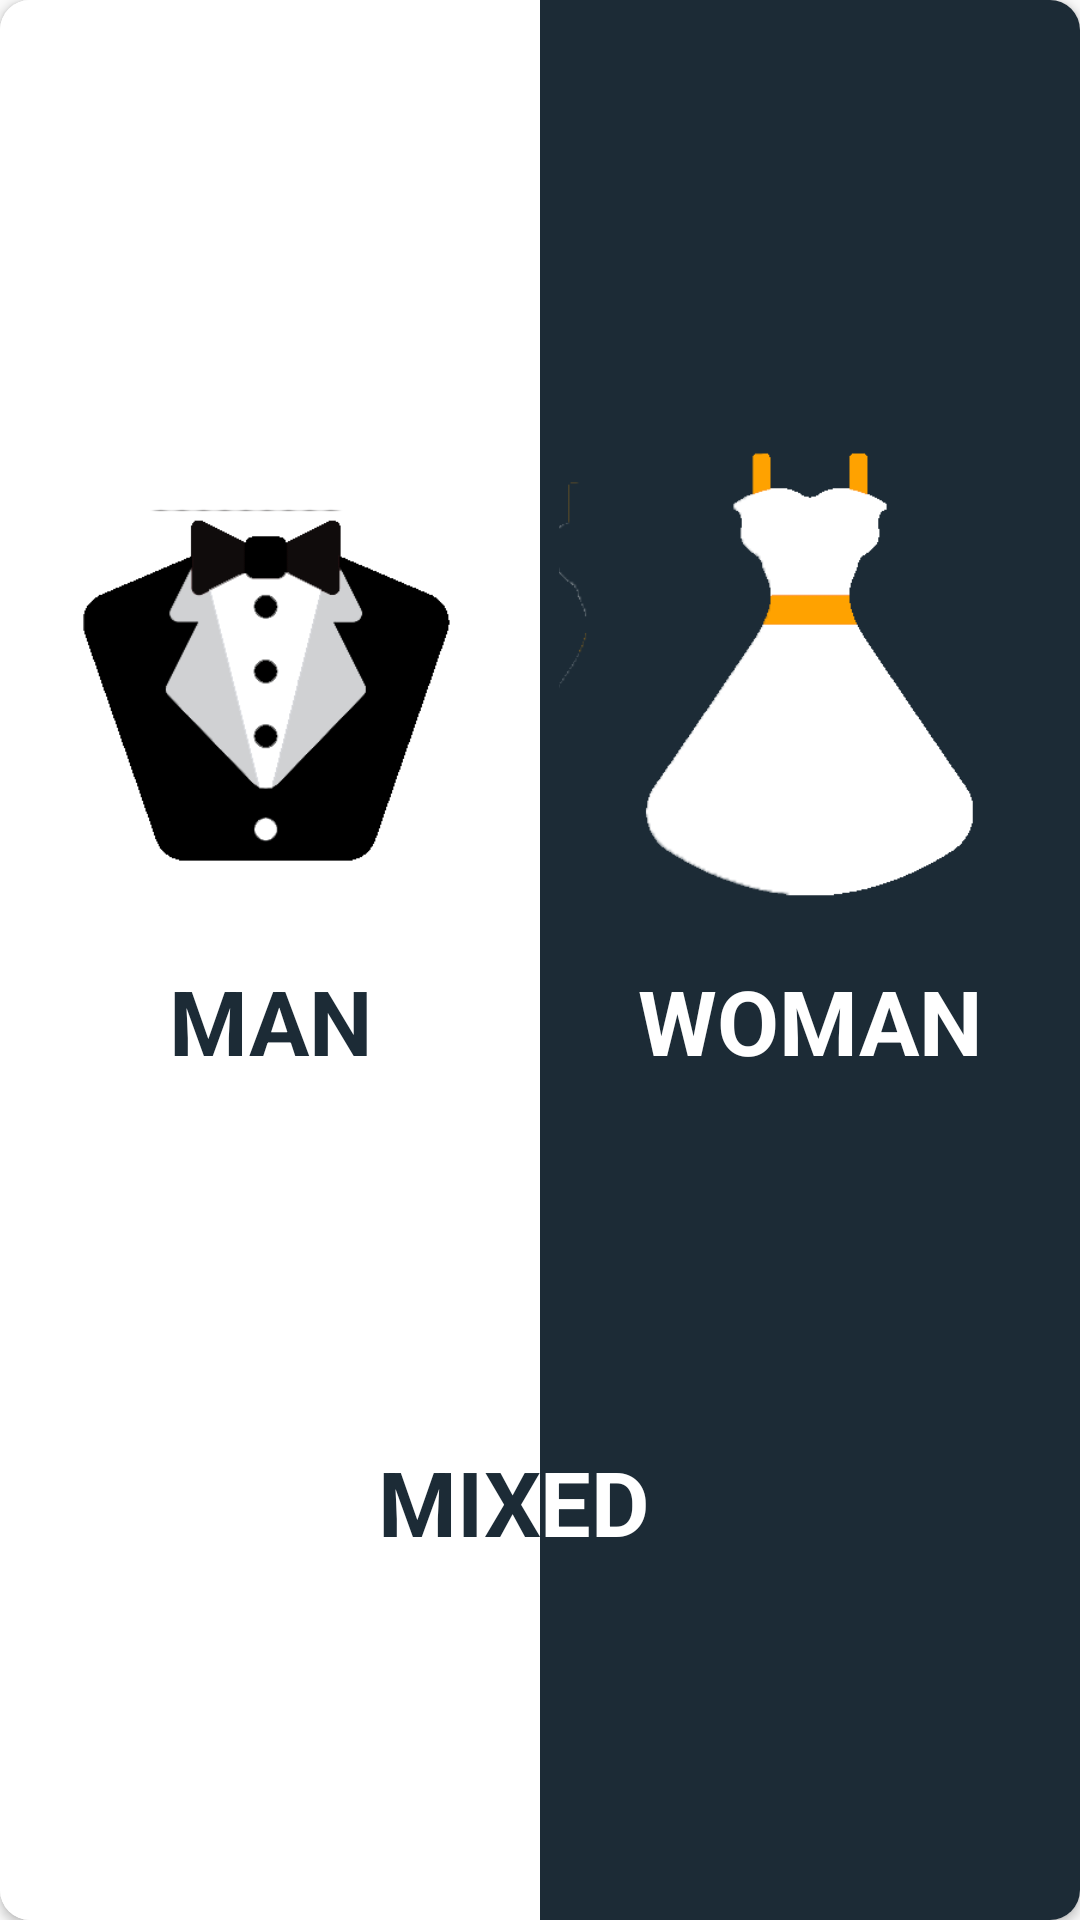

Produce the Android XML layout that renders to this screen, including the resource entries it uses.
<!-- AndroidManifest.xml: application theme AppTheme -->
<!-- res/layout/category_layout.xml -->
<?xml version="1.0" encoding="utf-8"?>
<androidx.cardview.widget.CardView xmlns:android="http://schemas.android.com/apk/res/android"
    xmlns:app="http://schemas.android.com/apk/res-auto"
    android:id="@+id/card_view"
    android:layout_width="fill_parent"
    android:layout_height="match_parent"
    app:cardCornerRadius="10dp">

    <LinearLayout
        android:layout_width="match_parent"
        android:layout_height="match_parent"
        android:orientation="horizontal"
        android:weightSum="2">

        <RelativeLayout
            android:layout_width="0dp"
            android:layout_height="match_parent"
            android:layout_weight="1"
            android:background="#fff">

            <ImageView
                android:id="@+id/ic_man"
                android:layout_width="match_parent"
                android:layout_height="160dp"
                android:layout_above="@+id/man_blank_space"
                android:layout_centerHorizontal="true"
                android:src="@drawable/ic_man" />

            <Space
                android:id="@+id/man_blank_space"
                android:layout_width="match_parent"
                android:layout_height="wrap_content"
                android:layout_centerInParent="true" />

            <TextView
                android:id="@+id/text_man"
                android:layout_width="match_parent"
                android:layout_height="wrap_content"
                android:layout_below="@+id/man_blank_space"
                android:gravity="center"
                android:text="MAN"
                android:textColor="#1c2b36"
                android:textSize="30sp"
                android:textStyle="bold" />

            <TextView
                android:id="@+id/p1_mixed"
                android:layout_width="match_parent"
                android:layout_height="wrap_content"
                android:layout_below="@+id/text_man"
                android:layout_alignParentEnd="true"
                android:layout_marginTop="120dp"
                android:gravity="end"
                android:text="MIX"
                android:textColor="#1c2b36"
                android:textSize="30sp"
                android:textStyle="bold" />
        </RelativeLayout>

        <RelativeLayout
            android:layout_width="0dp"
            android:layout_height="match_parent"
            android:layout_weight="1"
            android:background="#1c2b36">

            <ImageView
                android:id="@+id/ic_woman"
                android:layout_width="match_parent"
                android:layout_height="160dp"
                android:layout_marginBottom="20dp"
                android:layout_above="@+id/woman_blank_space"
                android:layout_centerHorizontal="true"
                android:src="@drawable/ic_woman" />

            <Space
                android:id="@+id/woman_blank_space"
                android:layout_width="match_parent"
                android:layout_height="wrap_content"
                android:layout_centerInParent="true" />

            <TextView
                android:id="@+id/text_woman"
                android:layout_width="match_parent"
                android:layout_height="wrap_content"
                android:layout_below="@id/woman_blank_space"
                android:gravity="center"
                android:text="WOMAN"
                android:textColor="#fff"
                android:textSize="30sp"
                android:textStyle="bold" />

            <TextView
                android:id="@+id/p2_mixed"
                android:layout_width="match_parent"
                android:layout_height="wrap_content"
                android:layout_below="@+id/text_woman"
                android:layout_marginTop="120dp"
                android:gravity="start"
                android:text="ED"
                android:textColor="#fff"
                android:textSize="30sp"
                android:textStyle="bold" />
        </RelativeLayout>

    </LinearLayout>
</androidx.cardview.widget.CardView>
<!-- resources referenced by this layout -->
<resources>
  <!-- drawable ic_man: png bitmap (drawable, 10510 bytes) -->
  <!-- drawable ic_woman: png bitmap (drawable, 8043 bytes) -->
  <style name="AppTheme" parent="Theme.AppCompat.Light.DarkActionBar">
          
          <item name="colorPrimary">@color/colorPrimary</item>
          <item name="colorPrimaryDark">@color/colorPrimaryDark</item>
          <item name="colorAccent">@color/colorAccent</item>
  
          <item name="android:windowContentTransitions">true</item>
      </style>
  <color name="colorPrimary">#6200EE</color>
  <color name="colorPrimaryDark">#3700B3</color>
  <color name="colorAccent">#03DAC5</color>
</resources>
